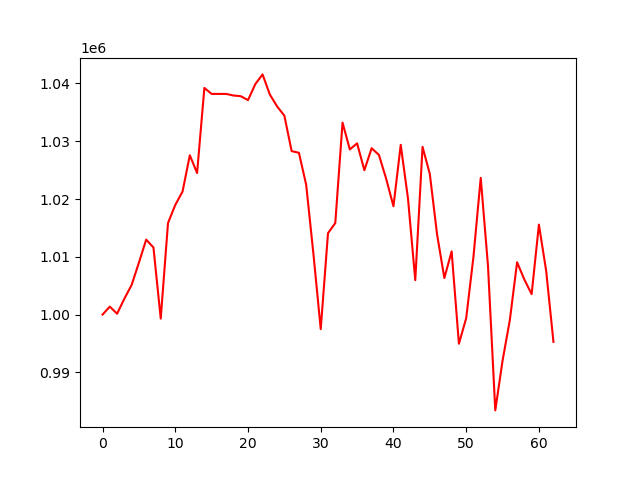

The table this chart was drawn from, first rows:
, 0
0, 1000000
1, 1001378
2, 1000151
3, 1002753
4, 1005129
5, 1008990
6, 1012974
7, 1011610
8, 999301
9, 1015844
10, 1018976
11, 1021290
12, 1027576
13, 1024498
14, 1039230
15, 1038191
16, 1038191
17, 1038191
18, 1037918
19, 1037801
20, 1037118
21, 1039873
22, 1041569
23, 1038098
24, 1036030
25, 1034425
26, 1028289
27, 1028006
28, 1022459
29, 1010440
30, 997485
31, 1014087
32, 1015839
33, 1033223
34, 1028586
35, 1029633
36, 1024988
37, 1028791
38, 1027635
39, 1023503
40, 1018749
41, 1029376
42, 1020076
43, 1005960
44, 1029031
45, 1024333
46, 1013850
47, 1006328
48, 1010936
49, 994952
50, 999373
51, 1009994
52, 1023663
53, 1008414
54, 983418
55, 992017
56, 999031
57, 1009059
58, 1006060
59, 1003539
... 3 more rows
